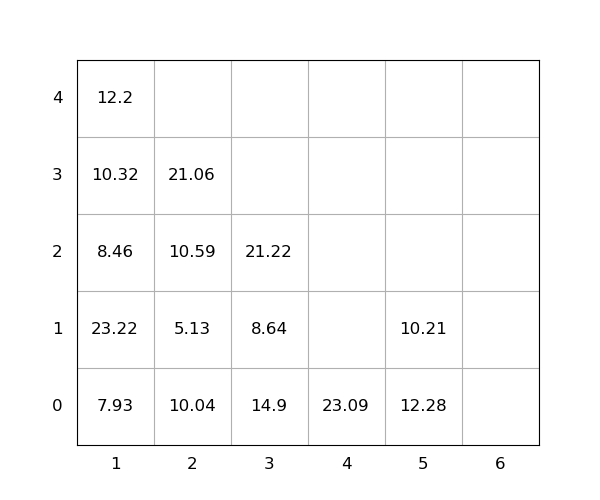

The data file committed next to this chart (first rows):
idx, loc_x, loc_y, loc_z, weight, seq, emerg, reloc, size(ft)
1, 1, 0, 0, 7.93, 0, 0, 0, 20
2, 1, 0, 1, 23.22, 0, 0, 1.0, 20
3, 1, 0, 2, 8.46, 0, 0, 1.0, 20
4, 2, 0, 0, 10.04, 0, 0, 1.0, 20
5, 1, 0, 3, 10.32, 0, 0, 1.0, 20
6, 5, 0, 0, 12.28, 0, 0, 1.0, 20
7, 3, 0, 0, 14.9, 0, 0, 1.0, 20
8, 1, 0, 4, 12.2, 0, 0, 1.0, 20
9, 4, 0, 0, 23.09, 0, 0, 1.0, 20
10, 5, 0, 1, 10.21, 0, 0, 1.0, 20
11, 3, 0, 1, 8.64, 1, 0, 1.0, 20
12, 2, 0, 1, 5.13, 2, 0, 1.0, 20
13, 2, 0, 2, 10.59, 3, 0, 1.0, 20
14, 2, 0, 3, 21.06, 4, 0, 1.0, 20
15, 3, 0, 2, 21.22, 5, 0, 1.0, 20
